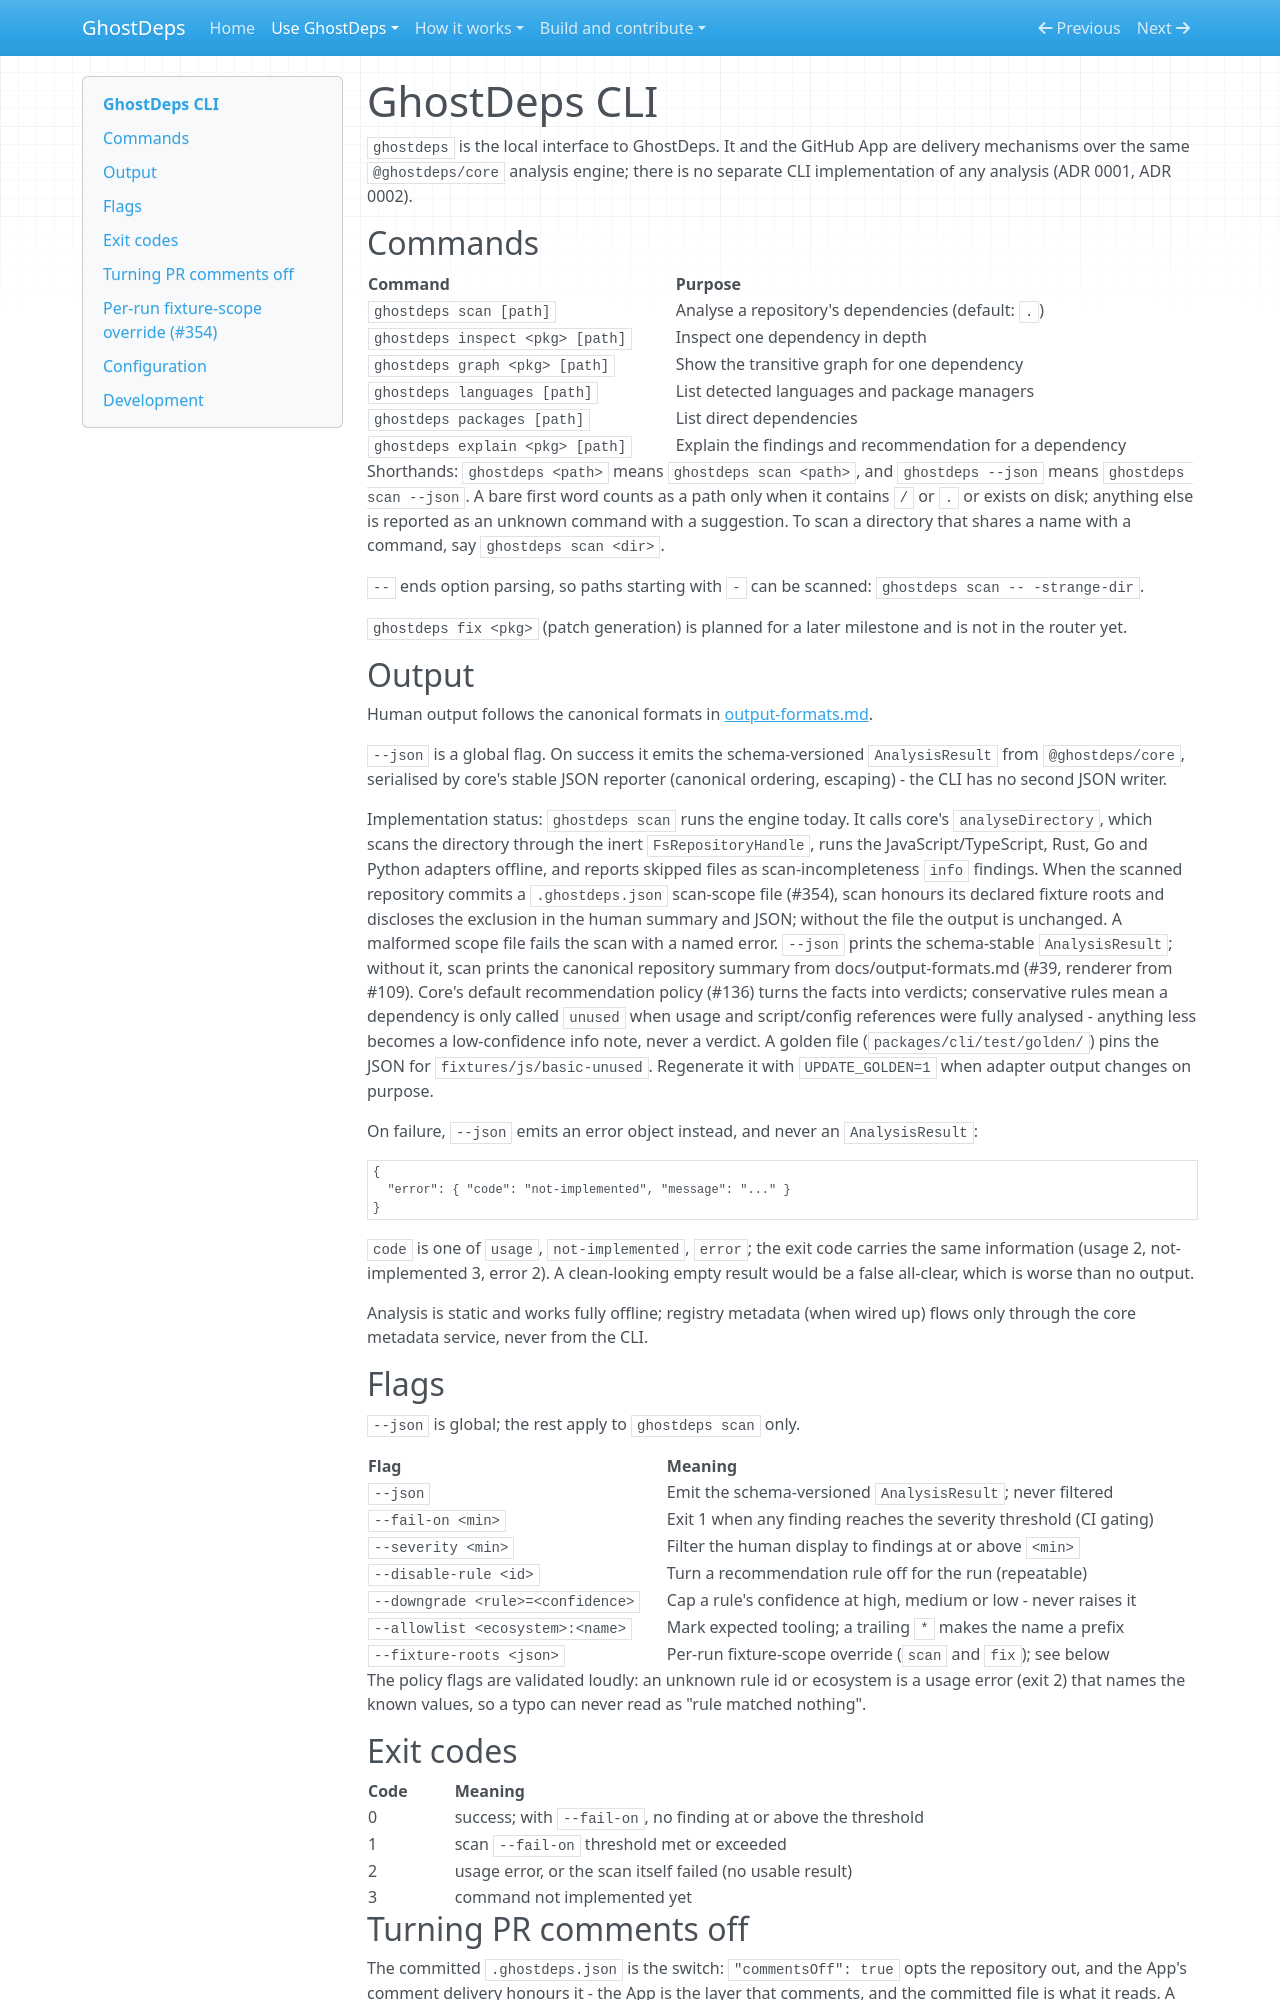

repository: rowkavdev/ghostdeps · page: cli/index.html · generator: mkdocs

# GhostDeps CLI

`ghostdeps` is the local interface to GhostDeps. It and the GitHub App are
delivery mechanisms over the same `@ghostdeps/core` analysis engine; there is
no separate CLI implementation of any analysis (ADR 0001, ADR 0002).

## Commands

| Command                          | Purpose                                                  |
| -------------------------------- | -------------------------------------------------------- |
| `ghostdeps scan [path]`          | Analyse a repository's dependencies (default: `.`)       |
| `ghostdeps inspect <pkg> [path]` | Inspect one dependency in depth                          |
| `ghostdeps graph <pkg> [path]`   | Show the transitive graph for one dependency             |
| `ghostdeps languages [path]`     | List detected languages and package managers             |
| `ghostdeps packages [path]`      | List direct dependencies                                 |
| `ghostdeps explain <pkg> [path]` | Explain the findings and recommendation for a dependency |

Shorthands: `ghostdeps <path>` means `ghostdeps scan <path>`, and
`ghostdeps --json` means `ghostdeps scan --json`. A bare first word counts
as a path only when it contains `/` or `.` or exists on disk; anything else
is reported as an unknown command with a suggestion. To scan a directory
that shares a name with a command, say `ghostdeps scan <dir>`.

`--` ends option parsing, so paths starting with `-` can be scanned:
`ghostdeps scan -- -strange-dir`.

`ghostdeps fix <pkg>` (patch generation) is planned for a later milestone and
is not in the router yet.

## Output

Human output follows the canonical formats in
[output-formats.md](output-formats.md).

`--json` is a global flag. On success it emits the schema-versioned
`AnalysisResult` from `@ghostdeps/core`, serialised by core's stable JSON
reporter (canonical ordering, escaping) - the CLI has no second JSON writer.

Implementation status: `ghostdeps scan` runs the engine today. It calls
core's `analyseDirectory`, which scans the directory through the inert
`FsRepositoryHandle`, runs the JavaScript/TypeScript, Rust, Go and Python adapters
offline, and reports skipped files as scan-incompleteness `info`
findings. When the scanned repository commits a `.ghostdeps.json` scan-scope
file (#354), scan honours its declared fixture roots and discloses the
exclusion in the human summary and JSON; without the file the output is
unchanged. A malformed scope file fails the scan with a named error.
`--json` prints the schema-stable `AnalysisResult`; without it, scan
prints the canonical repository summary from docs/output-formats.md (#39,
renderer from #109). Core's default recommendation policy (#136) turns the
facts into verdicts; conservative rules mean a dependency is only called
`unused` when usage and script/config references were fully analysed -
anything less becomes a low-confidence info note, never a verdict. A golden file (`packages/cli/test/golden/`) pins the JSON for
`fixtures/js/basic-unused`. Regenerate it with `UPDATE_GOLDEN=1` when adapter
output changes on purpose.

On failure, `--json` emits an error object instead, and never an
`AnalysisResult`:

```json
{
  "error": { "code": "not-implemented", "message": "..." }
}
```

`code` is one of `usage`, `not-implemented`, `error`; the exit code carries
the same information (usage 2, not-implemented 3, error 2). A clean-looking empty result would be
a false all-clear, which is worse than no output.

Analysis is static and works fully offline; registry metadata (when wired
up) flows only through the core metadata service, never from the CLI.

## Flags

`--json` is global; the rest apply to `ghostdeps scan` only.

| Flag                              | Meaning                                                            |
| --------------------------------- | ------------------------------------------------------------------ |
| `--json`                          | Emit the schema-versioned `AnalysisResult`; never filtered         |
| `--fail-on <min>`                 | Exit 1 when any finding reaches the severity threshold (CI gating) |
| `--severity <min>`                | Filter the human display to findings at or above `<min>`           |
| `--disable-rule <id>`             | Turn a recommendation rule off for the run (repeatable)            |
| `--downgrade <rule>=<confidence>` | Cap a rule's confidence at high, medium or low - never raises it   |
| `--allowlist <ecosystem>:<name>`  | Mark expected tooling; a trailing `*` makes the name a prefix      |
| `--fixture-roots <json>`          | Per-run fixture-scope override (`scan` and `fix`); see below       |

The policy flags are validated loudly: an unknown rule id or ecosystem is a
usage error (exit 2) that names the known values, so a typo can never read as
"rule matched nothing".

## Exit codes

| Code | Meaning                                                         |
| ---- | --------------------------------------------------------------- |
| 0    | success; with `--fail-on`, no finding at or above the threshold |
| 1    | scan `--fail-on` threshold met or exceeded                      |
| 2    | usage error, or the scan itself failed (no usable result)       |
| 3    | command not implemented yet                                     |
